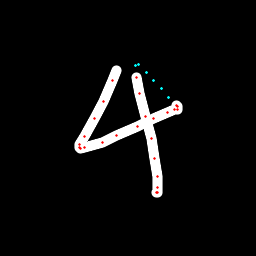

The file beside this chart, header and first rows:
x, y, hover, eod
116.6, 70.9, 0.0, 0.0
112.8, 80.59, 0.0, 0.0
103.1, 101.9, 0.0, 0.0
94.89, 118.1, 0.0, 0.0
84.21, 136.5, 0.0, 0.0
79.33, 144.7, 0.0, 0.0
79.14, 147.1, 0.0, 0.0
80.24, 148.4, 0.0, 0.0
84.91, 147.7, 0.0, 0.0
102.1, 142.3, 0.0, 0.0
116.8, 135.2, 0.0, 0.0
137.4, 126.1, 0.0, 0.0
153.3, 118.6, 0.0, 0.0
167.6, 112.9, 0.0, 0.0
174.6, 109.9, 0.0, 0.0
177.5, 109.2, 0.0, 0.0
177.6, 106.8, 0.0, 0.0
176.2, 105.5, 0.0, 0.0
169, 97.11, 1.0, 0.0
161.5, 88.86, 1.0, 0.0
153.8, 80.6, 1.0, 0.0
146.2, 72.35, 1.0, 0.0
138.6, 64.11, 1.0, 0.0
135.6, 65.73, 1.0, 0.0
136.7, 77.66, 0.0, 0.0
139.7, 93.56, 0.0, 0.0
145.6, 116.7, 0.0, 0.0
151.1, 138.9, 0.0, 0.0
154.8, 158, 0.0, 0.0
157.4, 176.6, 0.0, 0.0
157.3, 187.4, 0.0, 0.0
157.2, 192.1, 0.0, 0.0
156.9, 192.7, 0.0, 1.0
